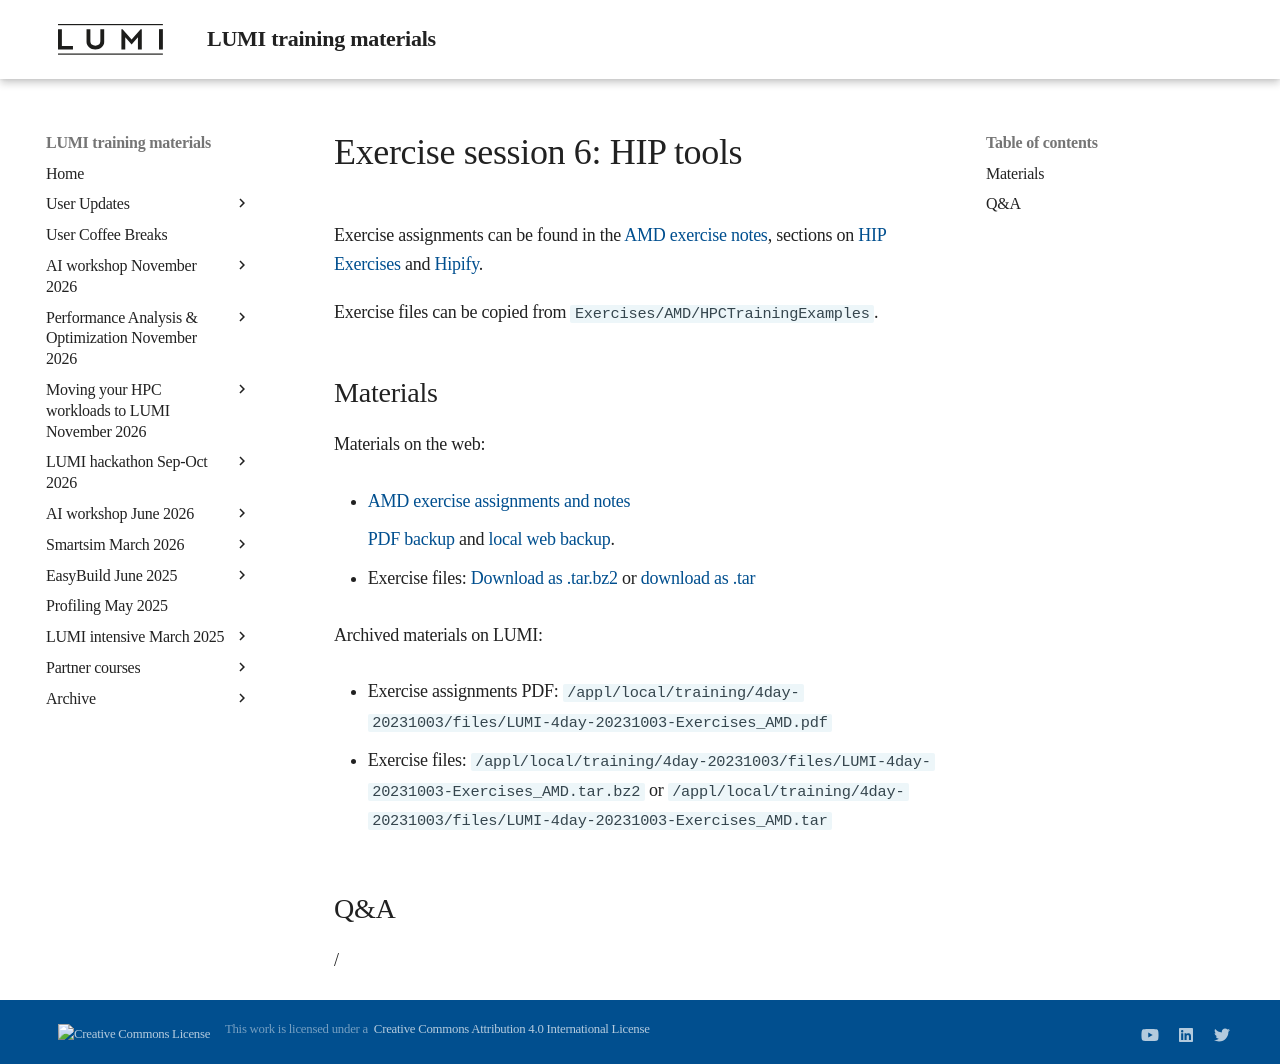

repository: Lumi-supercomputer/LUMI-training-materials · page: 4day-20231003/extra_2_07_Exercises_6/index.html · generator: mkdocs

# Exercise session 6: HIP tools

Exercise assignments can be found in the [AMD exercise notes](https://hackmd.io/@sfantao/H1QU6xRR3),
sections on [HIP Exercises](https://hackmd.io/@sfantao/H1QU6xRR3#HIP-Exercises) and
[Hipify](https://hackmd.io/@sfantao/H1QU6xRR3#Hipify).

Exercise files can be copied from `Exercises/AMD/HPCTrainingExamples`.


## Materials

<!--
No materials available at the moment.
-->

<!--
Temporary location of materials (for the lifetime of the training project):

-   Exercises can be copied from `/project/project_465000644/exercises/AMD/HPCTrainingExamples`
-->

Materials on the web:

-   [AMD exercise assignments and notes](https://hackmd.io/@sfantao/H1QU6xRR3)

    [PDF backup](https://462000265.lumidata.eu/4day-20231003/files/LUMI-4day-20231003-Exercises_AMD.pdf)
    and [local web backup](exercises_AMD_hackmd.md).

-   Exercise files: 
    [Download as .tar.bz2](https://462000265.lumidata.eu/4day-20231003/files/LUMI-4day-20231003-Exercises_AMD.tar.bz2)
    or [download as .tar](https://462000265.lumidata.eu/4day-20231003/files/LUMI-4day-20231003-Exercises_AMD.tar)

Archived materials on LUMI:

-   Exercise assignments PDF: `/appl/local/training/4day-20231003/files/LUMI-4day-20231003-Exercises_AMD.pdf`

-   Exercise files:
    `/appl/local/training/4day-20231003/files/LUMI-4day-20231003-Exercises_AMD.tar.bz2`
    or `/appl/local/training/4day-20231003/files/LUMI-4day-20231003-Exercises_AMD.tar`


## Q&A

/
